Image classification data set "picture" (hk-railway/picturebook on GitHub). Class labels (18): JR bus, JR ETC, JR EXP DC, JR EXP EC, JR ferry, JR local&etc PC, JR local diesel car, JR LOCAL EC1, JR LOCAL EC2, JR local hybrid car, JR LOCO, JR maglev, JR shinkansen, JR super express diesel car, JR super express electric car, JR superexp ec(jnr1), JR superexp ec(jnr2), JR super express passenger car.

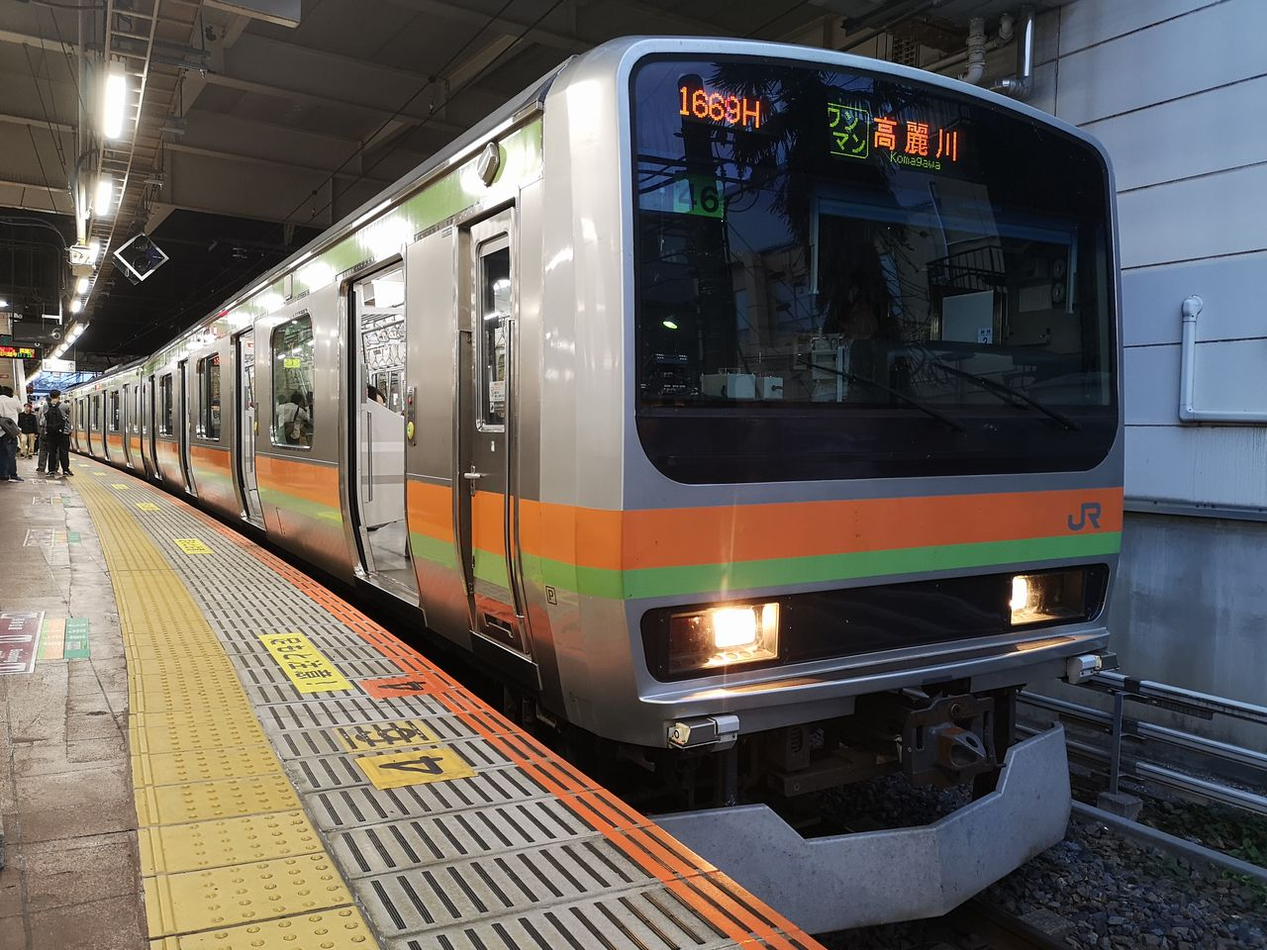
Label: JR LOCAL EC2

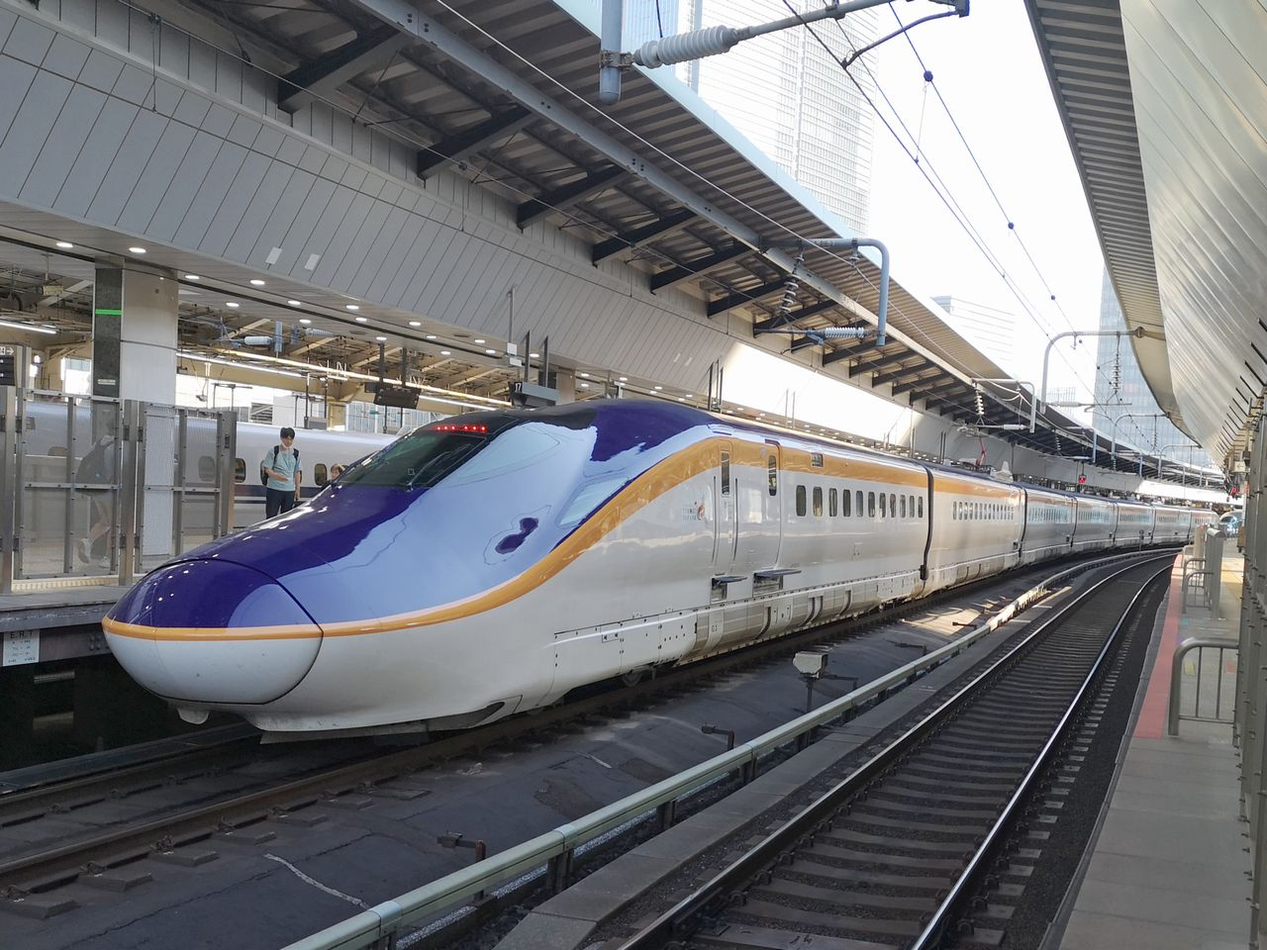
Label: JR shinkansen

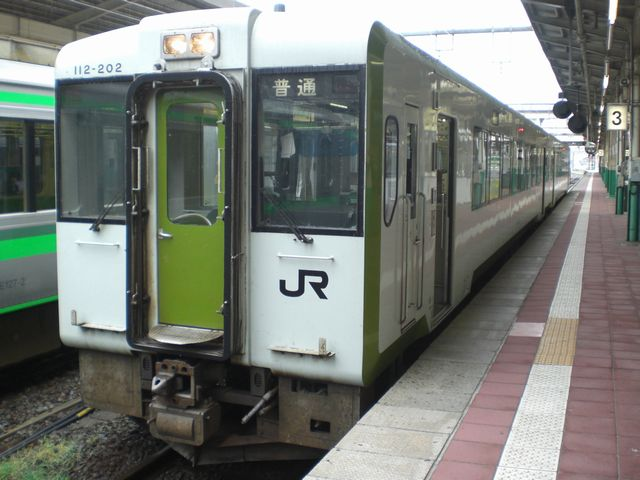
Label: JR local diesel car

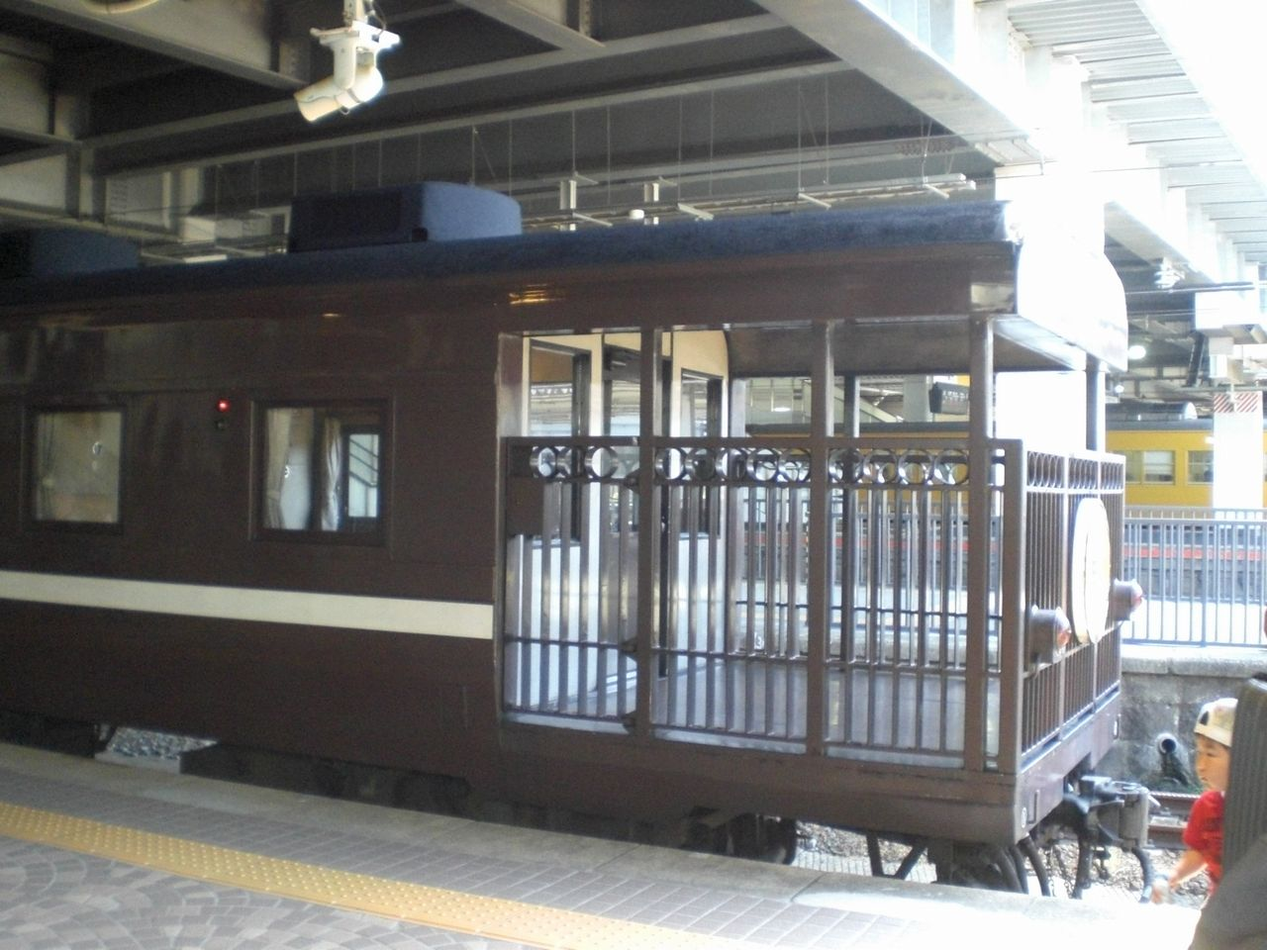
Label: JR super express passenger car

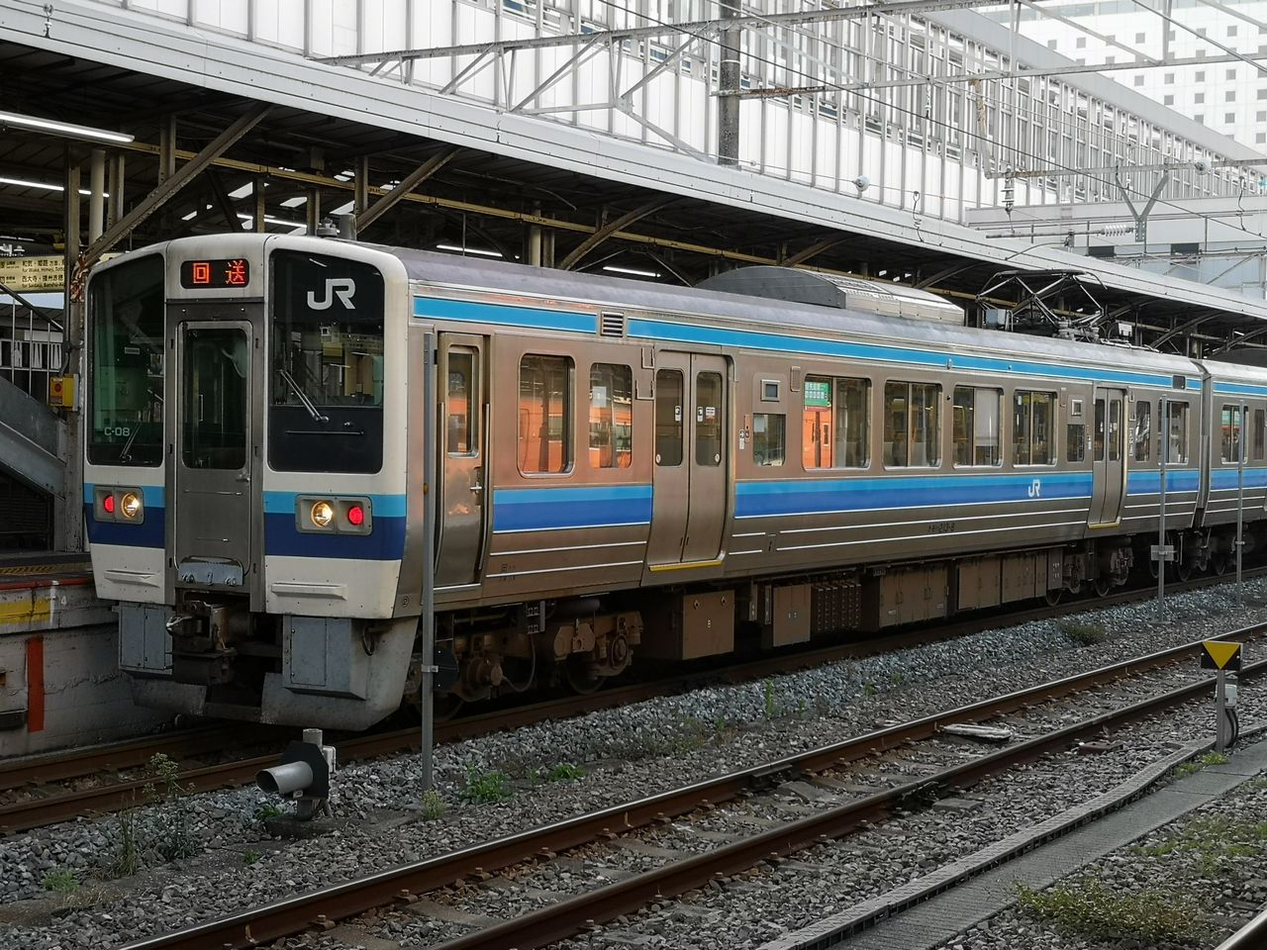
Label: JR LOCAL EC1

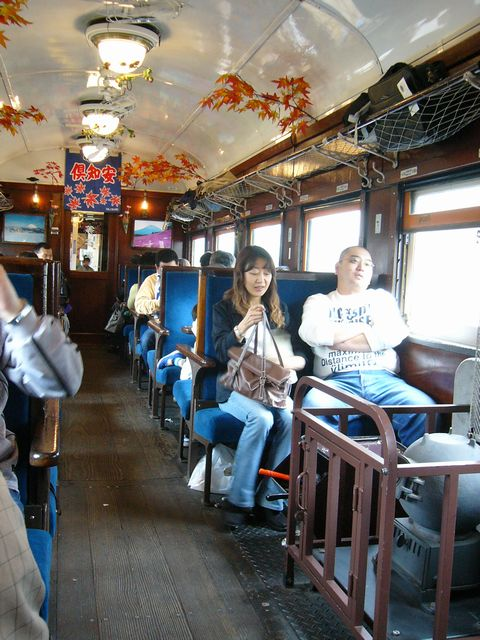
Label: JR local&etc PC
